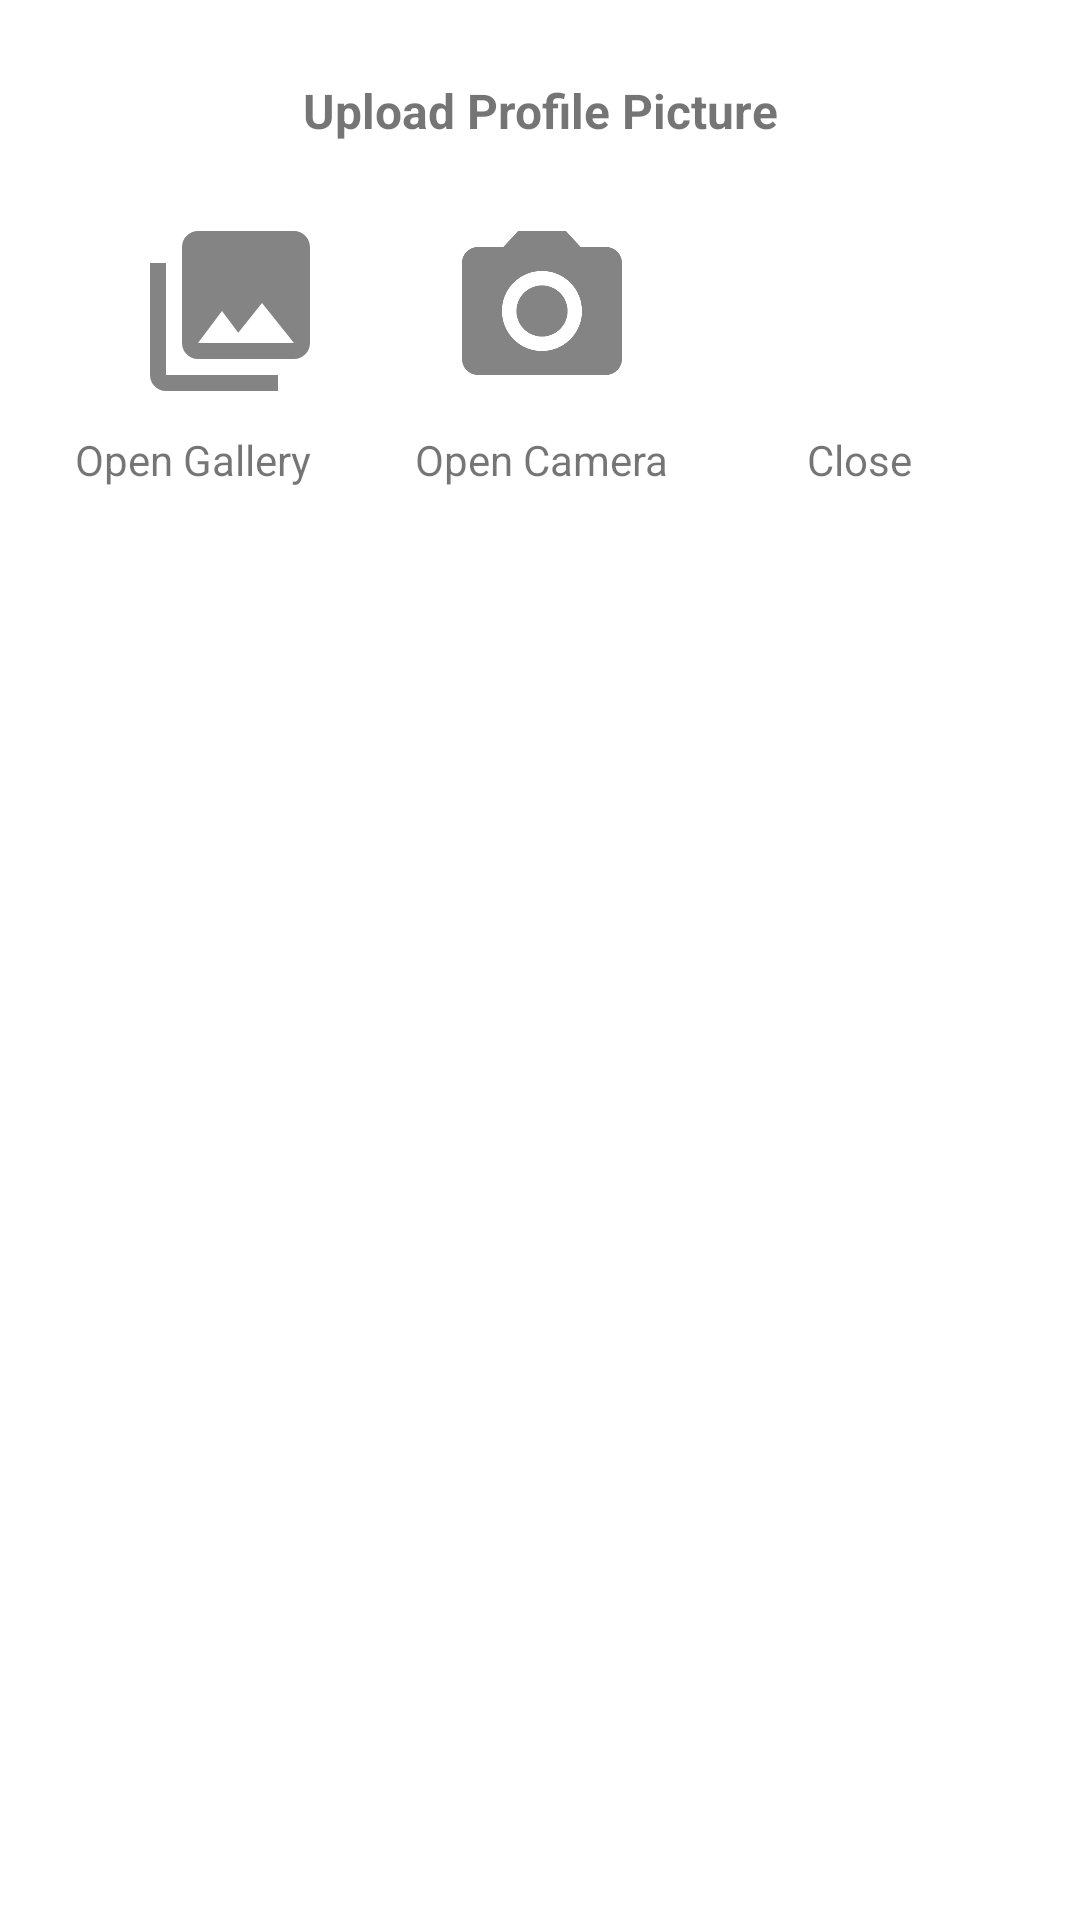

Produce the Android XML layout that renders to this screen, including the resource entries it uses.
<!-- AndroidManifest.xml: application theme Theme.AspirusHealthCareAndroidApp -->
<!-- res/layout/bottom_dialog_image_upload.xml -->
<?xml version="1.0" encoding="utf-8"?>
<androidx.constraintlayout.widget.ConstraintLayout xmlns:android="http://schemas.android.com/apk/res/android"
    xmlns:app="http://schemas.android.com/apk/res-auto"
    xmlns:tools="http://schemas.android.com/tools"
    android:id="@+id/linearLayout"
    android:layout_width="match_parent"
    android:layout_height="match_parent"
    android:background="@drawable/bottom_dialog">


    <ImageView
        android:id="@+id/img_gallery"
        android:layout_width="129dp"
        android:layout_height="64dp"
        android:layout_marginStart="2dp"
        android:layout_marginTop="24dp"
        app:layout_constraintStart_toStartOf="parent"
        app:layout_constraintTop_toBottomOf="@+id/label_upload_image"
        app:srcCompat="@drawable/ic_baseline_photo_library_24" />

    <ImageView
        android:id="@+id/img_camera"
        android:layout_width="130dp"
        android:layout_height="64dp"
        android:layout_marginTop="24dp"
        app:layout_constraintEnd_toStartOf="@+id/img_close"
        app:layout_constraintStart_toEndOf="@+id/img_gallery"
        app:layout_constraintTop_toBottomOf="@+id/label_upload_image"
        app:srcCompat="@drawable/ic_baseline_photo_camera_24" />

    <ImageView
        android:id="@+id/img_close"
        android:layout_width="130dp"
        android:layout_height="64dp"
        android:layout_marginTop="24dp"
        android:layout_marginEnd="2dp"
        app:layout_constraintEnd_toEndOf="@+id/label_close"
        app:layout_constraintStart_toStartOf="@+id/label_close"
        app:layout_constraintTop_toBottomOf="@+id/label_upload_image"
        app:srcCompat="@drawable/ic_baseline_close_24" />

    <TextView
        android:id="@+id/label_gallery"
        android:layout_width="wrap_content"
        android:layout_height="wrap_content"
        android:layout_marginTop="8dp"
        android:text="@string/label_gallery"
        app:layout_constraintEnd_toEndOf="@+id/img_gallery"
        app:layout_constraintEnd_toStartOf="@+id/label_camera"
        app:layout_constraintHorizontal_bias="0.303"
        app:layout_constraintStart_toStartOf="parent"
        app:layout_constraintTop_toBottomOf="@+id/img_gallery" />

    <TextView
        android:id="@+id/label_camera"
        android:layout_width="wrap_content"
        android:layout_height="wrap_content"
        android:layout_marginTop="8dp"
        android:text="@string/label_camera"
        app:layout_constraintEnd_toEndOf="@+id/img_camera"
        app:layout_constraintStart_toStartOf="@+id/img_camera"
        app:layout_constraintTop_toBottomOf="@+id/img_camera" />

    <TextView
        android:id="@+id/label_close"
        android:layout_width="wrap_content"
        android:layout_height="wrap_content"
        android:layout_marginTop="8dp"
        android:text="@string/label_close"
        app:layout_constraintEnd_toEndOf="parent"
        app:layout_constraintHorizontal_bias="0.5"
        app:layout_constraintStart_toEndOf="@+id/label_camera"
        app:layout_constraintTop_toBottomOf="@+id/img_close" />

    <TextView
        android:id="@+id/label_upload_image"
        android:layout_width="wrap_content"
        android:layout_height="wrap_content"
        android:layout_marginTop="16dp"
        android:text="@string/upload_profilePic"
        android:textSize="16sp"
        android:textStyle="bold"
        app:layout_constraintEnd_toEndOf="parent"
        app:layout_constraintHorizontal_bias="0.5"
        app:layout_constraintStart_toStartOf="parent"
        app:layout_constraintTop_toTopOf="parent" />

    <LinearLayout
        android:layout_width="398dp"
        android:layout_height="16dp"
        android:layout_marginTop="8dp"
        android:orientation="horizontal"
        app:layout_constraintEnd_toEndOf="parent"
        app:layout_constraintHorizontal_bias="0.6"
        app:layout_constraintStart_toStartOf="parent"
        app:layout_constraintTop_toBottomOf="@+id/label_camera"></LinearLayout>


</androidx.constraintlayout.widget.ConstraintLayout>
<!-- resources referenced by this layout -->
<resources>
  <!-- drawable bottom_dialog (drawable) -->
  <?xml version="1.0" encoding="utf-8"?>
  <shape xmlns:android="http://schemas.android.com/apk/res/android">
      <solid android:color="@color/white" />
      <corners
          android:topLeftRadius="30dp"
          android:topRightRadius="30dp" />
      <padding
          android:left="10dp"
          android:right="10dp"
          android:bottom="10dp"
          android:top="10dp" />
  </shape>
  <!-- drawable ic_baseline_photo_camera_24 (drawable) -->
  <vector android:height="24dp" android:tint="#848484"
      android:viewportHeight="24" android:viewportWidth="24"
      android:width="24dp" xmlns:android="http://schemas.android.com/apk/res/android">
      <path android:fillColor="@android:color/white" android:pathData="M12,12m-3.2,0a3.2,3.2 0,1 1,6.4 0a3.2,3.2 0,1 1,-6.4 0"/>
      <path android:fillColor="@android:color/white" android:pathData="M9,2L7.17,4L4,4c-1.1,0 -2,0.9 -2,2v12c0,1.1 0.9,2 2,2h16c1.1,0 2,-0.9 2,-2L22,6c0,-1.1 -0.9,-2 -2,-2h-3.17L15,2L9,2zM12,17c-2.76,0 -5,-2.24 -5,-5s2.24,-5 5,-5 5,2.24 5,5 -2.24,5 -5,5z"/>
  </vector>
  <!-- drawable ic_baseline_photo_library_24 (drawable) -->
  <vector android:height="24dp" android:tint="#848484"
      android:viewportHeight="24" android:viewportWidth="24"
      android:width="24dp" xmlns:android="http://schemas.android.com/apk/res/android">
      <path android:fillColor="@android:color/white" android:pathData="M22,16L22,4c0,-1.1 -0.9,-2 -2,-2L8,2c-1.1,0 -2,0.9 -2,2v12c0,1.1 0.9,2 2,2h12c1.1,0 2,-0.9 2,-2zM11,12l2.03,2.71L16,11l4,5L8,16l3,-4zM2,6v14c0,1.1 0.9,2 2,2h14v-2L4,20L4,6L2,6z"/>
  </vector>
  <string name="label_camera">Open Camera</string>
  <string name="label_close">Close</string>
  <string name="label_gallery">Open Gallery</string>
  <string name="upload_profilePic">Upload Profile Picture</string>
  <style name="Theme.AspirusHealthCareAndroidApp" parent="Theme.MaterialComponents.DayNight.NoActionBar">
          
          <item name="colorPrimary">@color/purple_500</item>
          <item name="colorPrimaryVariant">@color/purple_700</item>
          <item name="colorOnPrimary">@color/white</item>
          
          <item name="colorSecondary">@color/teal_200</item>
          <item name="colorSecondaryVariant">@color/teal_700</item>
          <item name="colorOnSecondary">@color/black</item>
          
          <item name="android:statusBarColor" tools:targetApi="l">?attr/colorPrimaryVariant</item>
          
      </style>
  <color name="white">#FFFFFFFF</color>
  <color name="purple_500">#FF6200EE</color>
  <color name="purple_700">#FF3700B3</color>
  <color name="teal_200">#FF03DAC5</color>
  <color name="teal_700">#FF018786</color>
  <color name="black">#474D58</color>
</resources>
